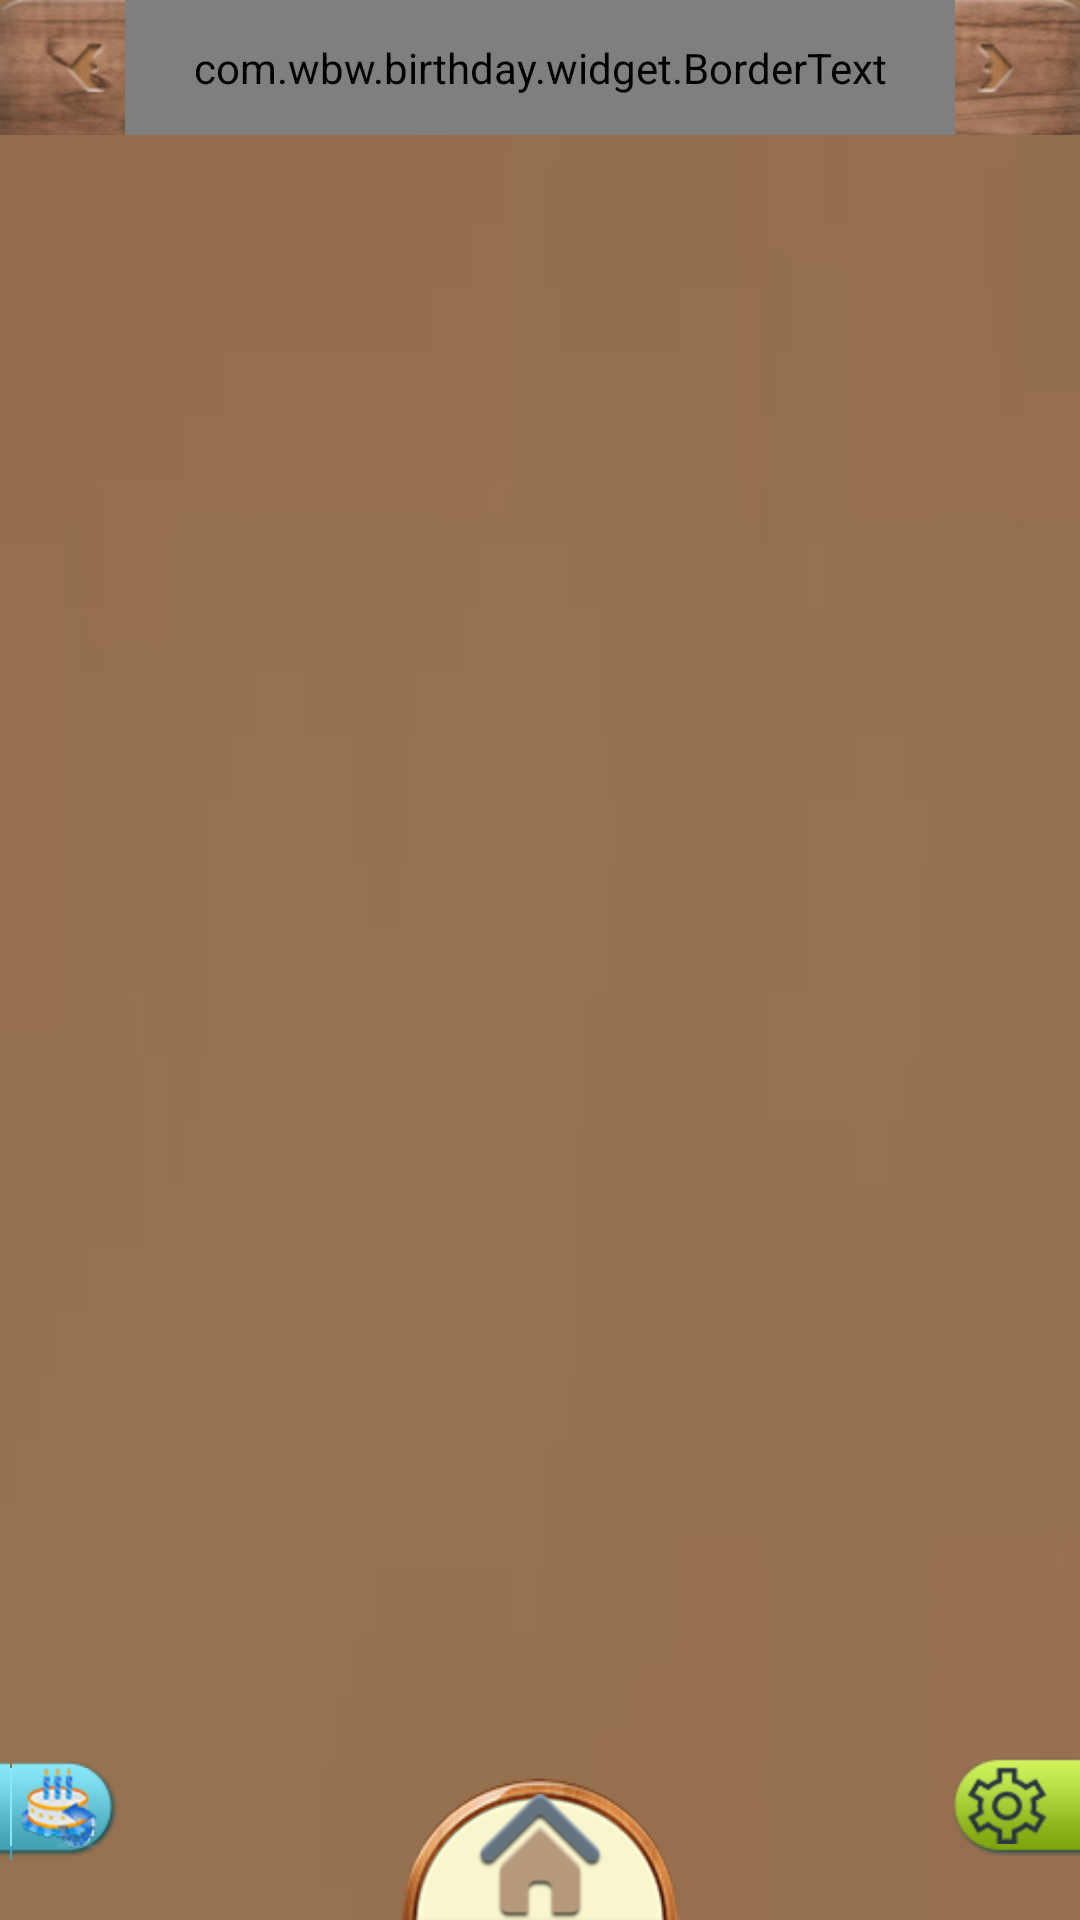

Here is an Android app screen rendered from its layout file. Give the layout XML and the strings, colors and styles it references.
<!-- AndroidManifest.xml: application theme AppTheme -->
<!-- res/layout/activity_main.xml -->
<?xml version="1.0" encoding="utf-8"?>

<RelativeLayout xmlns:android="http://schemas.android.com/apk/res/android"
	android:layout_width="fill_parent"
	android:layout_height="fill_parent"
	android:background="@drawable/bg"
>

	<LinearLayout 
		android:orientation="vertical" 
		android:layout_width="fill_parent"
		android:layout_height="fill_parent"
			>
		<LinearLayout android:layout_width="match_parent"
		    android:layout_height="45dp" android:orientation="horizontal"
		    android:background="@drawable/title_bg1" 
		    >
		    <ImageView android:id="@+id/arrow_left"
		         android:layout_width="wrap_content" android:layout_height="wrap_content"
		        android:layout_marginLeft="15dp" android:background="@drawable/arrow_left"
		        android:layout_gravity="center_vertical"/>
		    
		    <com.wbw.birthday.widget.BorderText
		      android:id="@+id/schedule_toptext"
		    android:layout_width="0dp" 
		    android:layout_height="45dp"
	        android:gravity="center"     
	        android:textSize="18sp" 
	        android:paddingLeft="3dp"
	        android:paddingRight="3dp"
	        android:layout_weight="1"
		/>
		    <ImageView android:layout_width="wrap_content" android:layout_height="wrap_content"
		        android:layout_marginRight="15dp" android:background="@drawable/arrow_right"
		         android:layout_gravity="center_vertical" />
		    
		    
		</LinearLayout>
	
		
		<ViewFlipper android:id="@+id/flipper"
			android:layout_width="fill_parent" 
			android:layout_height="fill_parent" 
		/>
	</LinearLayout>
	
	<LinearLayout android:layout_width="wrap_content" android:layout_height="wrap_content"
	    android:background="@drawable/birthdayya"  android:layout_alignParentLeft="true" android:layout_alignParentBottom="true"
	    android:layout_marginBottom="20dp" 
	    >
	<TextView android:id="@+id/birthday_goin" 
	      android:text="@string/add_birthday" android:textColor="@color/white"
	      android:textSize="18sp"
	     android:layout_width="wrap_content" android:layout_height="wrap_content"
	     android:visibility="gone"
	    />
	</LinearLayout>
	
	<LinearLayout android:layout_width="wrap_content" android:layout_height="wrap_content"
	    android:background="@drawable/configya" 
	  android:layout_alignParentRight="true" android:layout_alignParentBottom="true"
	    android:layout_marginBottom="20dp" 
	    >
	<TextView android:id="@+id/config_goin" 
	    android:text="@string/config"  android:textColor="@color/white"
	      android:textSize="18sp"
	    android:layout_width="wrap_content" android:layout_height="wrap_content"
	    android:visibility="gone"
	/>
	</LinearLayout>

	 <RelativeLayout
	    android:id="@+id/relate_level2"
        android:layout_width="180dp"  android:layout_height="90dp"
        android:layout_alignParentBottom="true"   android:layout_centerHorizontal="true"
        android:background="@drawable/level2"
        android:visibility="gone" >
        <ImageView
            android:id="@+id/iv_goto"
            android:layout_width="wrap_content"   android:layout_height="wrap_content"
            android:layout_centerHorizontal="true"   
            android:background="@drawable/goto1" />
        <ImageView
            android:id="@+id/iv_today"
            android:layout_width="wrap_content"    android:layout_height="wrap_content"
            android:layout_alignParentBottom="true" 
            android:background="@drawable/today" />
        <ImageView
            android:id="@+id/iv_convert"
            android:layout_width="wrap_content"     android:layout_height="wrap_content"
            android:layout_alignParentBottom="true"   android:layout_alignParentRight="true"
            android:layout_marginRight="4dp"
            android:background="@drawable/convert" />
    </RelativeLayout>
	<RelativeLayout
	    android:id="@+id/relate_level1"
        android:layout_width="100dp"  android:layout_height="50dp"
        android:layout_alignParentBottom="true"   android:layout_centerHorizontal="true"
        android:background="@drawable/yuan" >
        <ImageView
            android:id="@+id/home"
            android:layout_width="wrap_content"   android:layout_height="wrap_content"
            android:layout_alignParentBottom="true"    android:layout_centerHorizontal="true"
            android:background="@drawable/home" android:layout_marginBottom="0dp"/>
    </RelativeLayout>
</RelativeLayout>
<!-- resources referenced by this layout -->
<resources>
  <color name="white">#FFFFFF</color>
  <!-- drawable arrow_left: png bitmap (drawable-hdpi, 2163 bytes) -->
  <!-- drawable arrow_right: png bitmap (drawable-hdpi, 2176 bytes) -->
  <!-- drawable convert: png bitmap (drawable-hdpi, 6501 bytes) -->
  <!-- drawable goto1: png bitmap (drawable-hdpi, 6372 bytes) -->
  <!-- drawable home: png bitmap (drawable-hdpi, 4353 bytes) -->
  <!-- drawable title_bg1: png bitmap (drawable-hdpi, 77947 bytes) -->
  <!-- drawable today: png bitmap (drawable-hdpi, 6308 bytes) -->
  <!-- drawable yuan: png bitmap (drawable-hdpi, 8612 bytes) -->
  <string name="add_birthday">增加日程</string>
  <string name="config">基本设置</string>
  <style name="AppTheme" parent="AppBaseTheme">
          
      </style>
  <style name="AppBaseTheme" parent="android:Theme.NoTitleBar">
         
      </style>
</resources>
